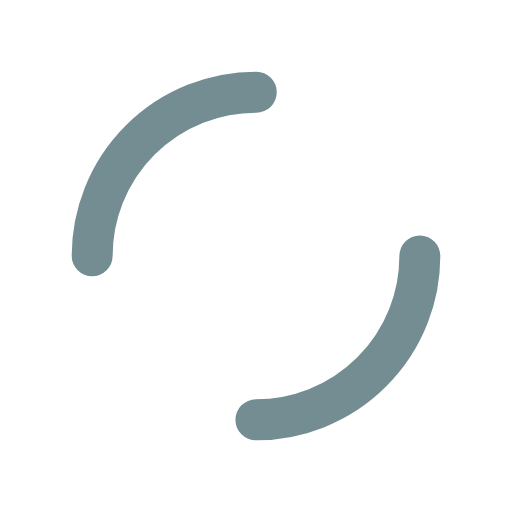
t = 0.00 s
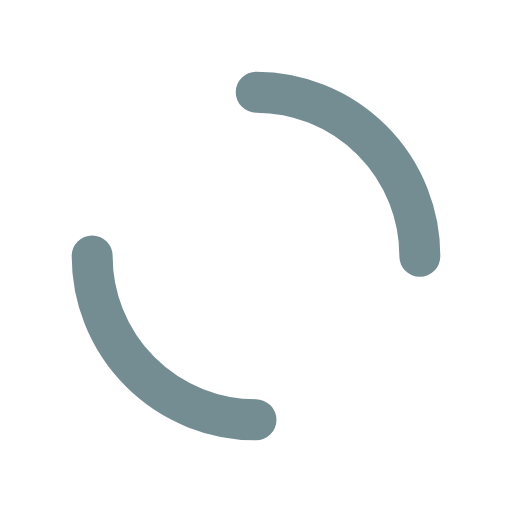
t = 0.25 s
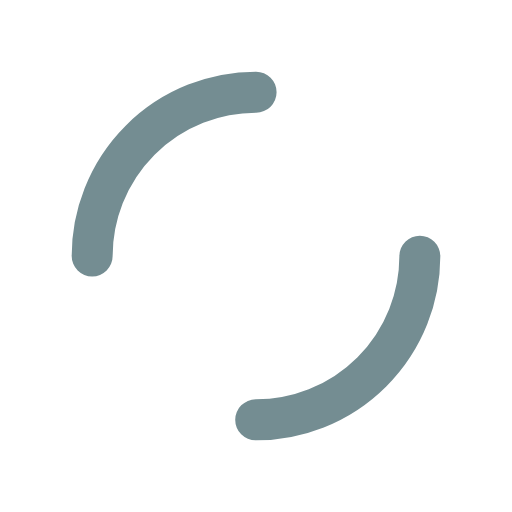
t = 0.50 s
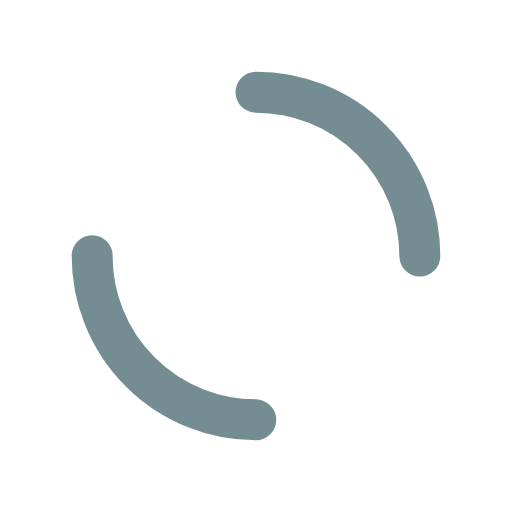
t = 0.75 s

The animated SVG that drew these frames (rendered in a browser with its animation timeline set to each time). Animation: 1 SMIL element (animateTransform=1); one cycle of 1.00 s, repeats indefinitely.

<svg xmlns="http://www.w3.org/2000/svg" viewBox="0 0 100 100" preserveAspectRatio="xMidYMid" width="200" height="200" style="shape-rendering: auto; display: block; background: rgb(255, 255, 255);" xmlns:xlink="http://www.w3.org/1999/xlink"><g><circle stroke-linecap="round" fill="none" stroke-dasharray="50.26548245743669 50.26548245743669" stroke="#748d92" stroke-width="8" r="32" cy="50" cx="50">
  <animateTransform values="0 50 50;360 50 50" keyTimes="0;1" dur="1s" repeatCount="indefinite" type="rotate" attributeName="transform"></animateTransform>
</circle><g></g></g><!-- [ldio] generated by https://loading.io --></svg>